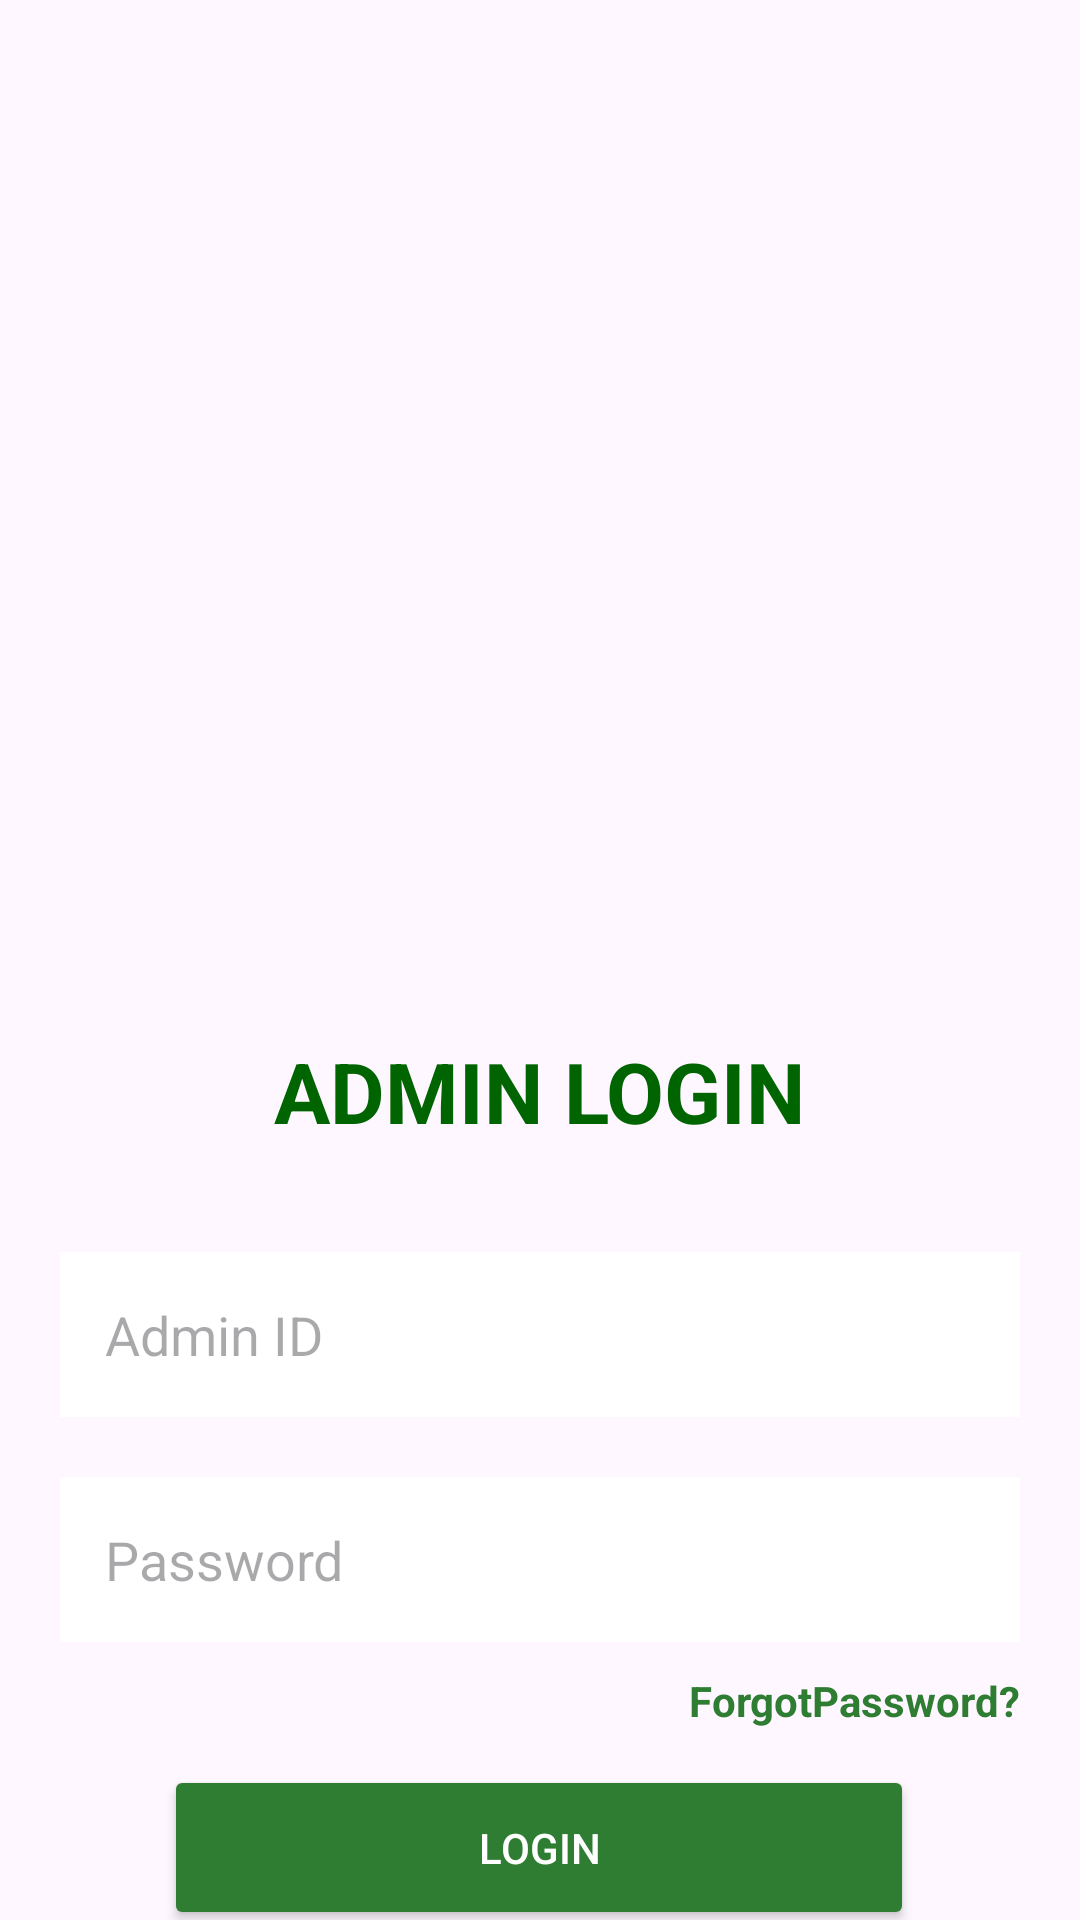

Layout XML and referenced resources for this Android screen:
<!-- AndroidManifest.xml: application theme Theme.MCAProject -->
<!-- res/layout/activity_admin_login.xml -->
<?xml version="1.0" encoding="utf-8"?>
<androidx.constraintlayout.widget.ConstraintLayout
    xmlns:android="http://schemas.android.com/apk/res/android"
    xmlns:app="http://schemas.android.com/apk/res-auto"
    android:layout_width="match_parent"
    android:layout_height="match_parent">

    

    <ImageView
        android:id="@+id/bg"
        android:layout_width="0dp"
        android:layout_height="0dp"
        android:scaleType="centerCrop"
        android:src="@drawable/adminbackground"
        app:layout_constraintTop_toTopOf="parent"
        app:layout_constraintBottom_toBottomOf="parent"
        app:layout_constraintStart_toStartOf="parent"
        app:layout_constraintEnd_toEndOf="parent"/>

    
    <ImageView
        android:layout_width="wrap_content"
        android:layout_height="match_parent"

        android:src="@drawable/applogo"
        android:layout_marginTop="40dp"
        android:layout_marginBottom="650dp"/>


    <TextView
        android:id="@+id/txtTitle"
        android:layout_width="wrap_content"
        android:layout_height="wrap_content"
        android:text="ADMIN LOGIN"
        android:textStyle="bold"
        android:textSize="28sp"
        android:textColor="@color/green"
        app:layout_constraintTop_toTopOf="parent"
        android:layout_marginTop="345dp"
        app:layout_constraintStart_toStartOf="parent"
        app:layout_constraintEnd_toEndOf="parent"/>

    

    <EditText
        android:id="@+id/etAdmin"
        android:layout_width="320dp"
        android:layout_height="55dp"
        android:hint="Admin ID"
        android:background="@color/white"
        android:padding="15dp"
        app:layout_constraintTop_toBottomOf="@id/txtTitle"
        android:layout_marginTop="35dp"

        app:layout_constraintStart_toStartOf="parent"
        app:layout_constraintEnd_toEndOf="parent"/>

    

    <EditText
        android:id="@+id/etPassword"
        android:layout_width="320dp"
        android:layout_height="55dp"
        android:hint="Password"
        android:inputType="textPassword"
        android:background="@color/white"
        android:padding="15dp"
        app:layout_constraintTop_toBottomOf="@id/etAdmin"
        android:layout_marginTop="20dp"
        app:layout_constraintStart_toStartOf="parent"
        app:layout_constraintEnd_toEndOf="parent"/>





    


    <Button
        android:id="@+id/btnLogin"
        android:layout_width="250dp"
        android:layout_height="55dp"
        android:layout_marginTop="12dp"
        android:backgroundTint="#2E7D32"
        android:text="LOGIN"
        android:textColor="#FFFFFF"
        app:layout_constraintEnd_toEndOf="parent"
        app:layout_constraintHorizontal_bias="0.496"
        app:layout_constraintStart_toStartOf="parent"
        app:layout_constraintTop_toBottomOf="@id/txtForgotPassword" />

    <TextView
        android:id="@+id/txtForgotPassword"
        android:layout_width="wrap_content"
        android:layout_height="wrap_content"
        android:text="ForgotPassword?"
        android:textColor="#2E7D32"
        android:textStyle="bold"
        android:textSize="14sp"
        android:clickable="true"
        android:focusable="true"
        android:layout_marginTop="10dp"
        android:layout_marginEnd="20dp"
        app:layout_constraintTop_toBottomOf="@id/etPassword"
        app:layout_constraintEnd_toEndOf="parent"/>

    
    <LinearLayout
        android:id="@+id/accountLayout"
        android:layout_width="wrap_content"
        android:layout_height="wrap_content"
        android:orientation="horizontal"
        android:gravity="center"
        android:layout_marginTop="15dp"
        app:layout_constraintTop_toBottomOf="@id/btnLogin"
        app:layout_constraintStart_toStartOf="parent"
        app:layout_constraintEnd_toEndOf="parent">

        
        <TextView
            android:id="@+id/account"
            android:layout_width="wrap_content"
            android:layout_height="wrap_content"
            android:text="Don't Have Account?"
            android:textColor="@color/black"
            android:textSize="18sp" />

        
        <TextView
            android:id="@+id/signup"
            android:layout_width="wrap_content"
            android:layout_height="wrap_content"
            android:text="SignUp"

            android:textColor="@color/blue"
            android:textSize="18sp"
            android:textStyle="bold"
            android:layout_marginStart="8dp" />

    </LinearLayout>


</androidx.constraintlayout.widget.ConstraintLayout>
<!-- resources referenced by this layout -->
<resources>
  <color name="black">#FF000000</color>
  <color name="blue">#0000FF</color>
  <color name="green">#006400</color>
  <color name="white">#FFFFFFFF</color>
  <style name="Theme.MCAProject" parent="Base.Theme.MCAProject" />
  <style name="Base.Theme.MCAProject" parent="Theme.Material3.DayNight.NoActionBar">
          
          
      </style>
</resources>
